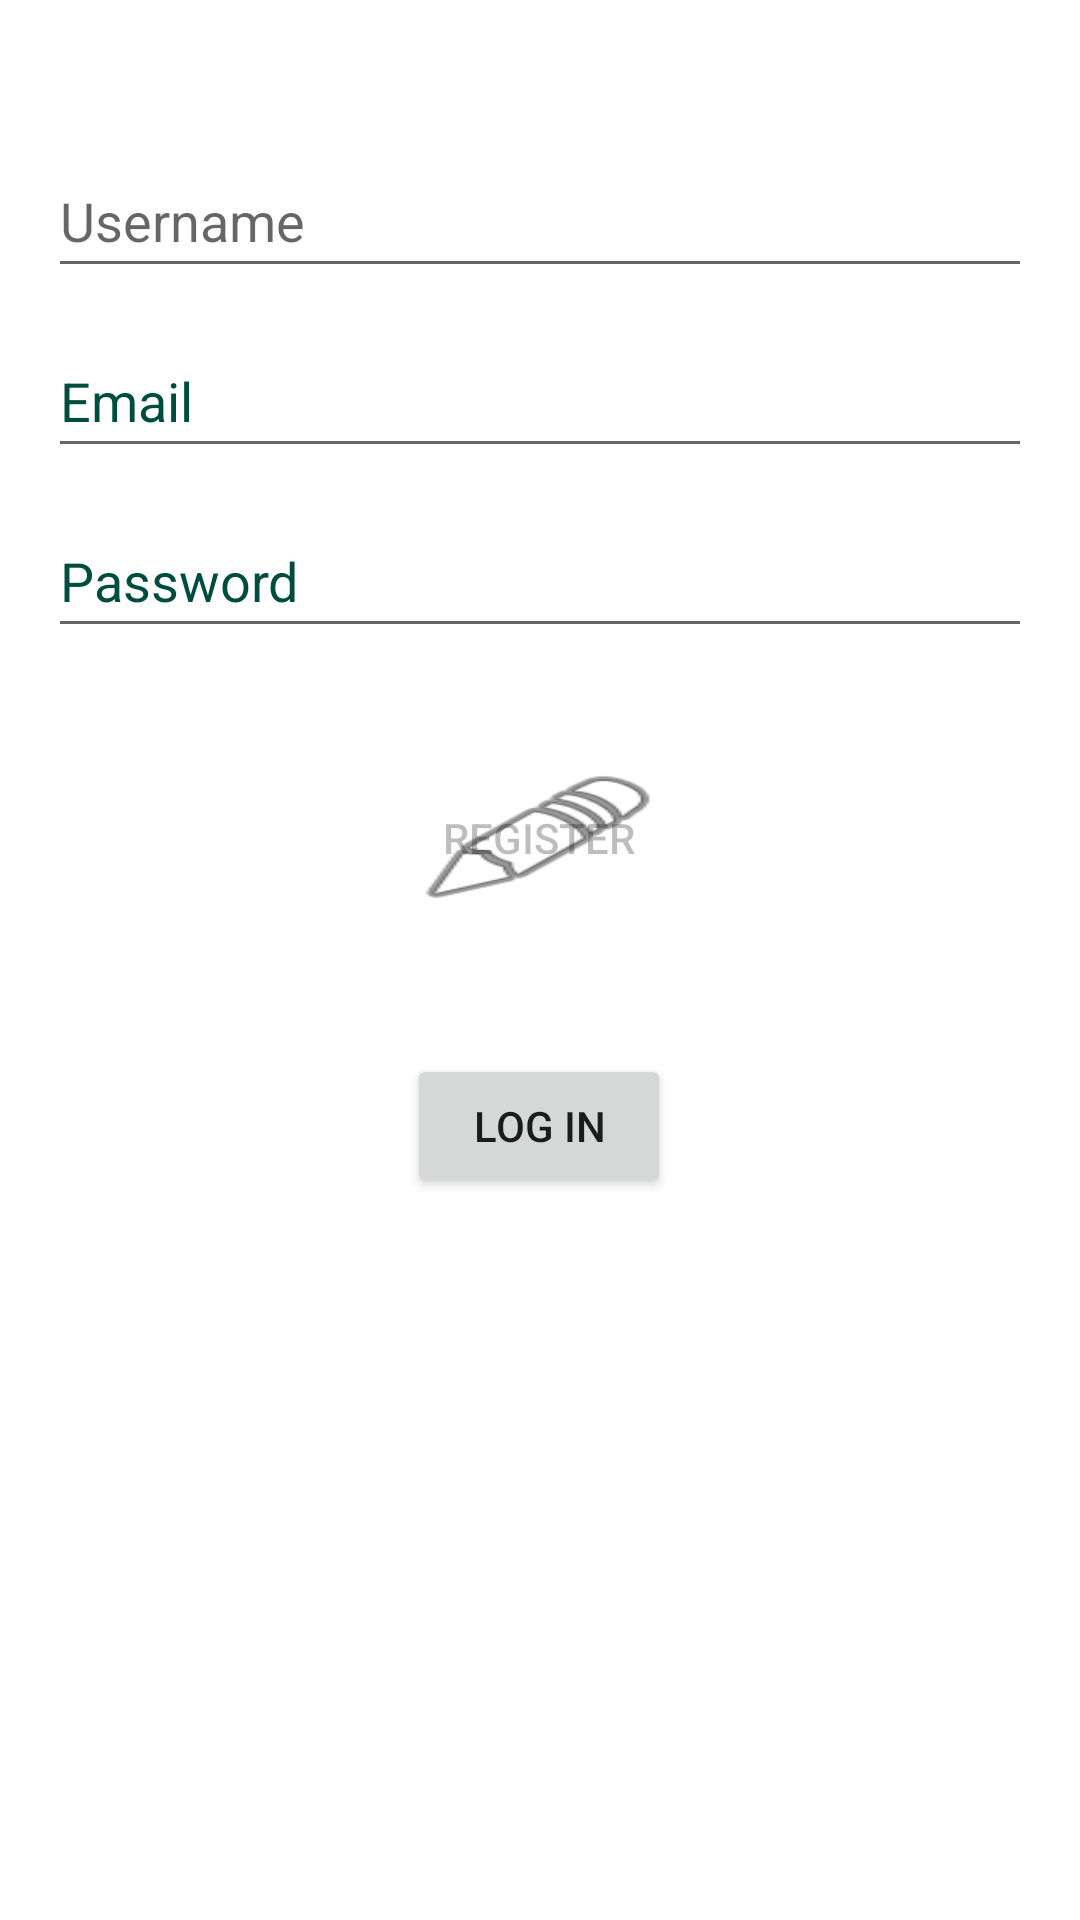

Write the Android layout XML for this screen, with the resource values it uses.
<!-- AndroidManifest.xml: application theme Theme.Project -->
<!-- res/layout/activity_register.xml -->
<?xml version="1.0" encoding="utf-8"?>
<androidx.constraintlayout.widget.ConstraintLayout xmlns:android="http://schemas.android.com/apk/res/android"
    xmlns:app="http://schemas.android.com/apk/res-auto"
    xmlns:tools="http://schemas.android.com/tools"
    android:id="@+id/container"
    android:layout_width="match_parent"
    android:layout_height="match_parent"
    android:paddingLeft="@dimen/activity_horizontal_margin"
    android:paddingTop="@dimen/activity_vertical_margin"
    android:paddingRight="@dimen/activity_horizontal_margin"
    android:paddingBottom="@dimen/activity_vertical_margin"
    android:background="@drawable/ic_launcher_background"
    tools:context=".main.login.ui.Registration.RegisterActivity">


    <EditText
        android:id="@+id/username"
        android:layout_width="0dp"
        android:layout_height="wrap_content"
        android:layout_marginTop="32dp"
        android:autofillHints="@string/prompt_username"
        android:hint="@string/prompt_username"
        android:inputType="textCapWords"
        android:minHeight="48dp"
        android:selectAllOnFocus="true"
        app:layout_constraintEnd_toEndOf="parent"
        app:layout_constraintStart_toStartOf="parent"
        app:layout_constraintTop_toTopOf="parent" />

    <EditText
        android:id="@+id/email"
        android:layout_width="0dp"
        android:layout_height="wrap_content"
        android:layout_marginTop="92dp"
        android:autofillHints="@string/prompt_email"
        android:hint="@string/prompt_email"
        android:inputType="textEmailAddress"
        android:minHeight="48dp"
        android:selectAllOnFocus="true"
        android:textColorHint="#004D40"
        app:layout_constraintEnd_toEndOf="parent"
        app:layout_constraintStart_toStartOf="parent"
        app:layout_constraintTop_toTopOf="parent" />

    <EditText
        android:id="@+id/password"
        android:layout_width="0dp"
        android:layout_height="wrap_content"
        android:layout_marginTop="12dp"
        android:autofillHints="@string/prompt_password"
        android:hint="@string/prompt_password"
        android:imeActionLabel="@string/action_sign_in_short"
        android:imeOptions="actionDone"
        android:inputType="textPassword"
        android:minHeight="48dp"
        android:selectAllOnFocus="true"
        android:textColorHint="#004D40"
        app:layout_constraintEnd_toEndOf="parent"
        app:layout_constraintHorizontal_bias="0.843"
        app:layout_constraintStart_toStartOf="parent"
        app:layout_constraintTop_toBottomOf="@+id/email" />

    <Button
        android:id="@+id/Register"
        android:layout_width="wrap_content"
        android:layout_height="wrap_content"
        android:layout_gravity="start"
        android:layout_marginTop="16dp"
        android:layout_marginBottom="64dp"
        android:background="@android:drawable/ic_menu_edit"
        android:enabled="false"
        android:text="@string/action_Register"
        app:layout_constraintBottom_toBottomOf="parent"
        app:layout_constraintEnd_toEndOf="parent"
        app:layout_constraintHorizontal_bias="0.498"
        app:layout_constraintStart_toStartOf="parent"
        app:layout_constraintTop_toBottomOf="@+id/password"
        app:layout_constraintVertical_bias="0.083" />

    <ProgressBar
        android:id="@+id/loading"
        android:layout_width="wrap_content"
        android:layout_height="wrap_content"
        android:layout_gravity="center"
        android:layout_marginTop="64dp"
        android:layout_marginBottom="64dp"
        android:visibility="gone"
        app:layout_constraintBottom_toBottomOf="parent"
        app:layout_constraintEnd_toEndOf="@+id/password"
        app:layout_constraintStart_toStartOf="@+id/password"
        app:layout_constraintTop_toTopOf="parent"
        app:layout_constraintVertical_bias="0.3" />

    <Button
        android:id="@+id/Log_In_Register"
        android:layout_width="wrap_content"
        android:layout_height="wrap_content"
        android:layout_marginTop="48dp"
        android:text="@string/log_in"
        android:onClick="loginMessage"
        app:layout_constraintEnd_toEndOf="@+id/Register"
        app:layout_constraintStart_toStartOf="@+id/Register"
        app:layout_constraintTop_toBottomOf="@+id/Register" />

</androidx.constraintlayout.widget.ConstraintLayout>
<!-- resources referenced by this layout -->
<resources>
  <dimen name="activity_horizontal_margin">16dp</dimen>
  <dimen name="activity_vertical_margin">16dp</dimen>
  <string name="action_Register">Register</string>
  <string name="action_sign_in_short">Sign in</string>
  <string name="log_in">Log In</string>
  <string name="prompt_email">Email</string>
  <string name="prompt_password">Password</string>
  <string name="prompt_username">Username</string>
  <style name="Theme.Project" parent="Theme.MaterialComponents.DayNight.DarkActionBar">
          
          <item name="colorPrimary">@color/purple_500</item>
          <item name="colorPrimaryVariant">@color/purple_700</item>
          <item name="colorOnPrimary">@color/white</item>
          
          <item name="colorSecondary">@color/teal_200</item>
          <item name="colorSecondaryVariant">@color/teal_700</item>
          <item name="colorOnSecondary">@color/black</item>
          
          <item name="android:statusBarColor">?attr/colorPrimaryVariant</item>
          
      </style>
  <color name="purple_500">#FF6200EE</color>
  <color name="purple_700">#FF3700B3</color>
  <color name="white">#FFFFFFFF</color>
  <color name="teal_200">#FF03DAC5</color>
  <color name="teal_700">#FF018786</color>
  <color name="black">#FF000000</color>
</resources>
